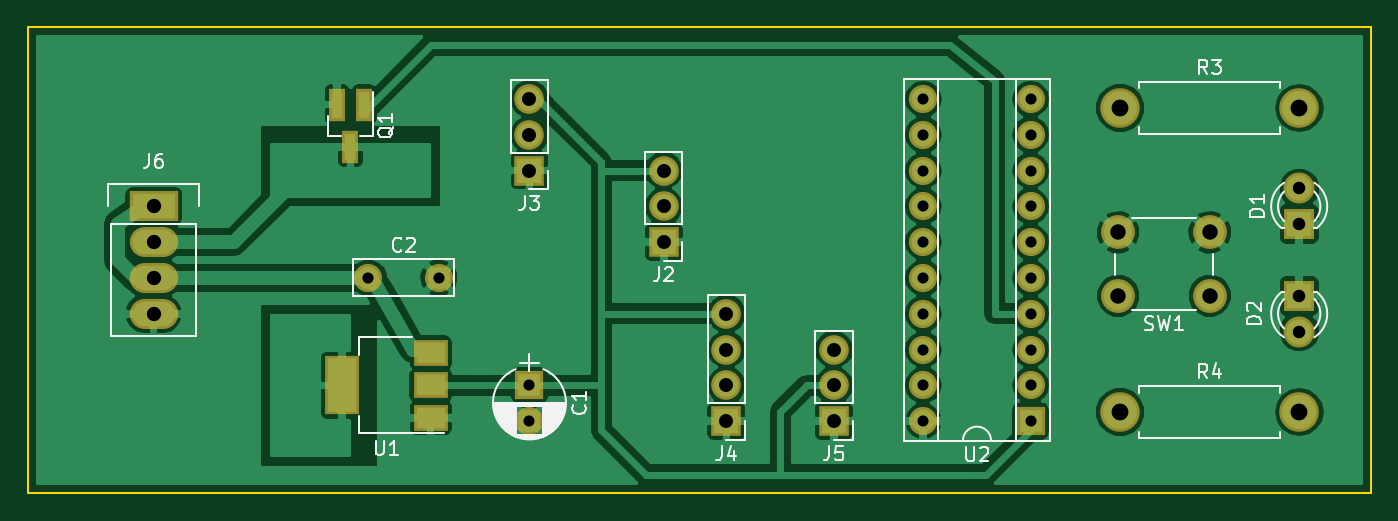
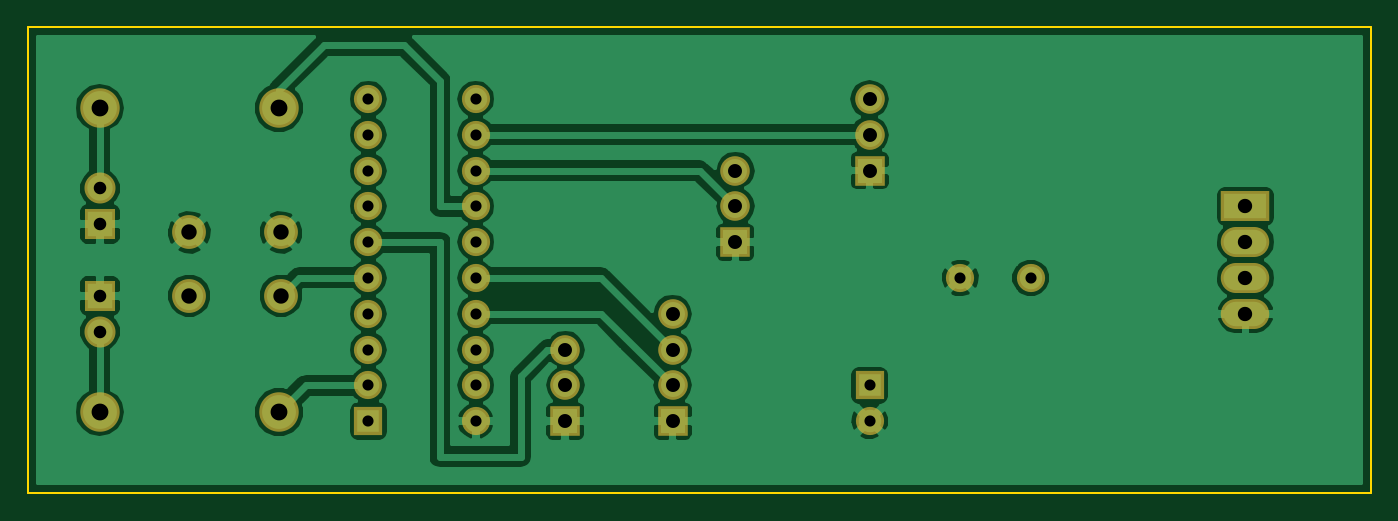
Circuit board: 8 layer files. Board 95.2 x 33.0 mm.
- bottom_copper: sensor-light-B.Cu.gbr (58961 bytes)
- bottom_mask: sensor-light-B.Mask.gbr (2087 bytes)
- bottom_silk: sensor-light-B.SilkS.gbr (285 bytes)
- outline: sensor-light-Edge.Cuts.gbr (517 bytes)
- top_copper: sensor-light-F.Cu.gbr (72217 bytes)
- top_mask: sensor-light-F.Mask.gbr (2368 bytes)
- top_silk: sensor-light-F.SilkS.gbr (19853 bytes)
- drill: sensor-light.drl (887 bytes)

=== bottom_copper: sensor-light-B.Cu.gbr (58961 bytes, source omitted) ===
=== bottom_mask: sensor-light-B.Mask.gbr ===
G04 #@! TF.FileFunction,Soldermask,Bot*
%FSLAX46Y46*%
G04 Gerber Fmt 4.6, Leading zero omitted, Abs format (unit mm)*
G04 Created by KiCad (PCBNEW 4.0.2+dfsg1-stable) date Mon 26 Feb 2018 05:52:28 PM CET*
%MOMM*%
G01*
G04 APERTURE LIST*
%ADD10C,0.100000*%
%ADD11R,2.000000X2.000000*%
%ADD12C,2.000000*%
%ADD13R,2.200000X2.200000*%
%ADD14C,2.200000*%
%ADD15R,2.100000X2.100000*%
%ADD16O,2.100000X2.100000*%
%ADD17C,2.800000*%
%ADD18O,2.800000X2.800000*%
%ADD19C,2.400000*%
%ADD20O,2.000000X2.000000*%
%ADD21R,3.440000X2.127200*%
%ADD22O,3.440000X2.127200*%
G04 APERTURE END LIST*
D10*
D11*
X142240000Y-126365000D03*
D12*
X142240000Y-128865000D03*
D13*
X196850000Y-114935000D03*
D14*
X196850000Y-112395000D03*
D13*
X196850000Y-120015000D03*
D14*
X196850000Y-122555000D03*
D15*
X151765000Y-116205000D03*
D16*
X151765000Y-113665000D03*
X151765000Y-111125000D03*
D15*
X142240000Y-111125000D03*
D16*
X142240000Y-108585000D03*
X142240000Y-106045000D03*
D15*
X156210000Y-128905000D03*
D16*
X156210000Y-126365000D03*
X156210000Y-123825000D03*
X156210000Y-121285000D03*
D15*
X163830000Y-128905000D03*
D16*
X163830000Y-126365000D03*
X163830000Y-123825000D03*
D17*
X184150000Y-106680000D03*
D18*
X196850000Y-106680000D03*
D17*
X184150000Y-128270000D03*
D18*
X196850000Y-128270000D03*
D19*
X190500000Y-115515000D03*
X190500000Y-120015000D03*
X184000000Y-115515000D03*
X184000000Y-120015000D03*
D11*
X177800000Y-128905000D03*
D20*
X170180000Y-106045000D03*
X177800000Y-126365000D03*
X170180000Y-108585000D03*
X177800000Y-123825000D03*
X170180000Y-111125000D03*
X177800000Y-121285000D03*
X170180000Y-113665000D03*
X177800000Y-118745000D03*
X170180000Y-116205000D03*
X177800000Y-116205000D03*
X170180000Y-118745000D03*
X177800000Y-113665000D03*
X170180000Y-121285000D03*
X177800000Y-111125000D03*
X170180000Y-123825000D03*
X177800000Y-108585000D03*
X170180000Y-126365000D03*
X177800000Y-106045000D03*
X170180000Y-128905000D03*
D12*
X130810000Y-118745000D03*
X135810000Y-118745000D03*
D21*
X115570000Y-113665000D03*
D22*
X115570000Y-116205000D03*
X115570000Y-118745000D03*
X115570000Y-121285000D03*
M02*

=== bottom_silk: sensor-light-B.SilkS.gbr ===
G04 #@! TF.FileFunction,Legend,Bot*
%FSLAX46Y46*%
G04 Gerber Fmt 4.6, Leading zero omitted, Abs format (unit mm)*
G04 Created by KiCad (PCBNEW 4.0.2+dfsg1-stable) date Fri 23 Feb 2018 02:24:07 PM CET*
%MOMM*%
G01*
G04 APERTURE LIST*
%ADD10C,0.100000*%
G04 APERTURE END LIST*
D10*
M02*

=== outline: sensor-light-Edge.Cuts.gbr ===
G04 #@! TF.FileFunction,Profile,NP*
%FSLAX46Y46*%
G04 Gerber Fmt 4.6, Leading zero omitted, Abs format (unit mm)*
G04 Created by KiCad (PCBNEW 4.0.2+dfsg1-stable) date Mon 26 Feb 2018 05:52:28 PM CET*
%MOMM*%
G01*
G04 APERTURE LIST*
%ADD10C,0.100000*%
%ADD11C,0.150000*%
G04 APERTURE END LIST*
D10*
D11*
X106680000Y-133985000D02*
X201930000Y-133985000D01*
X106680000Y-100965000D02*
X106680000Y-133985000D01*
X201930000Y-100965000D02*
X106680000Y-100965000D01*
X201930000Y-133985000D02*
X201930000Y-100965000D01*
M02*

=== top_copper: sensor-light-F.Cu.gbr (72217 bytes, source omitted) ===
=== top_mask: sensor-light-F.Mask.gbr ===
G04 #@! TF.FileFunction,Soldermask,Top*
%FSLAX46Y46*%
G04 Gerber Fmt 4.6, Leading zero omitted, Abs format (unit mm)*
G04 Created by KiCad (PCBNEW 4.0.2+dfsg1-stable) date Mon 26 Feb 2018 05:52:28 PM CET*
%MOMM*%
G01*
G04 APERTURE LIST*
%ADD10C,0.100000*%
%ADD11R,2.400000X4.200000*%
%ADD12R,2.400000X1.900000*%
%ADD13R,2.000000X2.000000*%
%ADD14C,2.000000*%
%ADD15R,2.200000X2.200000*%
%ADD16C,2.200000*%
%ADD17R,2.100000X2.100000*%
%ADD18O,2.100000X2.100000*%
%ADD19R,1.200000X2.300000*%
%ADD20C,2.800000*%
%ADD21O,2.800000X2.800000*%
%ADD22C,2.400000*%
%ADD23O,2.000000X2.000000*%
%ADD24R,3.440000X2.127200*%
%ADD25O,3.440000X2.127200*%
G04 APERTURE END LIST*
D10*
D11*
X128930000Y-126365000D03*
D12*
X135230000Y-126365000D03*
X135230000Y-124065000D03*
X135230000Y-128665000D03*
D13*
X142240000Y-126365000D03*
D14*
X142240000Y-128865000D03*
D15*
X196850000Y-114935000D03*
D16*
X196850000Y-112395000D03*
D15*
X196850000Y-120015000D03*
D16*
X196850000Y-122555000D03*
D17*
X151765000Y-116205000D03*
D18*
X151765000Y-113665000D03*
X151765000Y-111125000D03*
D17*
X142240000Y-111125000D03*
D18*
X142240000Y-108585000D03*
X142240000Y-106045000D03*
D17*
X156210000Y-128905000D03*
D18*
X156210000Y-126365000D03*
X156210000Y-123825000D03*
X156210000Y-121285000D03*
D17*
X163830000Y-128905000D03*
D18*
X163830000Y-126365000D03*
X163830000Y-123825000D03*
D19*
X130490000Y-106450000D03*
X128590000Y-106450000D03*
X129540000Y-109450000D03*
D20*
X184150000Y-106680000D03*
D21*
X196850000Y-106680000D03*
D20*
X184150000Y-128270000D03*
D21*
X196850000Y-128270000D03*
D22*
X190500000Y-115515000D03*
X190500000Y-120015000D03*
X184000000Y-115515000D03*
X184000000Y-120015000D03*
D13*
X177800000Y-128905000D03*
D23*
X170180000Y-106045000D03*
X177800000Y-126365000D03*
X170180000Y-108585000D03*
X177800000Y-123825000D03*
X170180000Y-111125000D03*
X177800000Y-121285000D03*
X170180000Y-113665000D03*
X177800000Y-118745000D03*
X170180000Y-116205000D03*
X177800000Y-116205000D03*
X170180000Y-118745000D03*
X177800000Y-113665000D03*
X170180000Y-121285000D03*
X177800000Y-111125000D03*
X170180000Y-123825000D03*
X177800000Y-108585000D03*
X170180000Y-126365000D03*
X177800000Y-106045000D03*
X170180000Y-128905000D03*
D14*
X130810000Y-118745000D03*
X135810000Y-118745000D03*
D24*
X115570000Y-113665000D03*
D25*
X115570000Y-116205000D03*
X115570000Y-118745000D03*
X115570000Y-121285000D03*
M02*

=== top_silk: sensor-light-F.SilkS.gbr (19853 bytes, source omitted) ===
=== drill: sensor-light.drl ===
M48
;DRILL file {KiCad 4.0.2+dfsg1-stable} date Fri 23 Feb 2018 02:24:14 PM CET
;FORMAT={-:-/ absolute / inch / decimal}
FMAT,2
INCH,TZ
T1C0.031
T2C0.035
T3C0.039
T4C0.040
T5C0.043
T6C0.047
%
G90
G05
M72
T1
X5.15Y-4.675
X5.3469Y-4.675
X5.6Y-4.975
X5.6Y-5.0734
X6.7Y-4.175
X6.7Y-4.275
X6.7Y-4.375
X6.7Y-4.475
X6.7Y-4.575
X6.7Y-4.675
X6.7Y-4.775
X6.7Y-4.875
X6.7Y-4.975
X6.7Y-5.075
X7.Y-4.175
X7.Y-4.275
X7.Y-4.375
X7.Y-4.475
X7.Y-4.575
X7.Y-4.675
X7.Y-4.775
X7.Y-4.875
X7.Y-4.975
X7.Y-5.075
T2
X7.75Y-4.425
X7.75Y-4.525
X7.75Y-4.725
X7.75Y-4.825
T3
X5.6Y-4.175
X5.6Y-4.275
X5.6Y-4.375
X5.975Y-4.375
X5.975Y-4.475
X5.975Y-4.575
X6.15Y-4.775
X6.15Y-4.875
X6.15Y-4.975
X6.15Y-5.075
X6.45Y-4.875
X6.45Y-4.975
X6.45Y-5.075
T4
X4.55Y-4.475
X4.55Y-4.575
X4.55Y-4.675
X4.55Y-4.775
T5
X7.2441Y-4.5478
X7.2441Y-4.725
X7.5Y-4.5478
X7.5Y-4.725
T6
X7.25Y-4.2
X7.25Y-5.05
X7.75Y-4.2
X7.75Y-5.05
T0
M30

